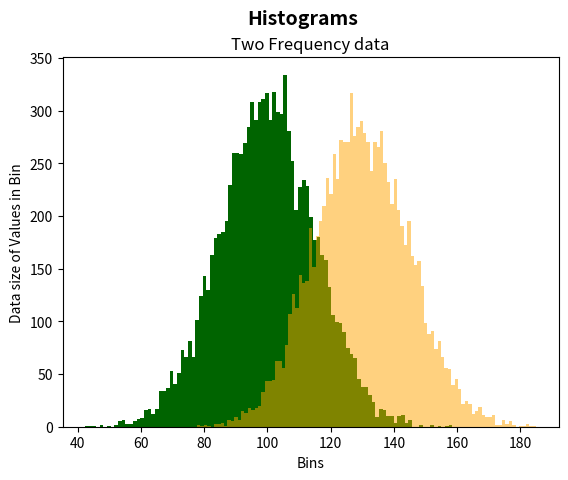

Source code (Python):
import numpy as np
import matplotlib.pyplot as plt

mu1,mu2,sigma=100,130,15
x1=mu1+sigma*np.random.randn(10000)
x2=mu2+sigma*np.random.randn(10000)

fig=plt.figure()
ax1=fig.add_subplot(1,1,1)
ax1.hist(x1,bins=100,color='darkgreen')
ax1.hist(x2,bins=100,color='orange',alpha=0.5)
ax1.xaxis.set_ticks_position('bottom')
ax1.yaxis.set_ticks_position('left')

plt.xlabel('Bins')
plt.ylabel('Data size of Values in Bin')
fig.suptitle('Histograms',fontsize=14,fontweight='bold')
ax1.set_title('Two Frequency data')

plt.savefig('histogram.png',dpi=400,bbox_inches='tight')
plt.show()
